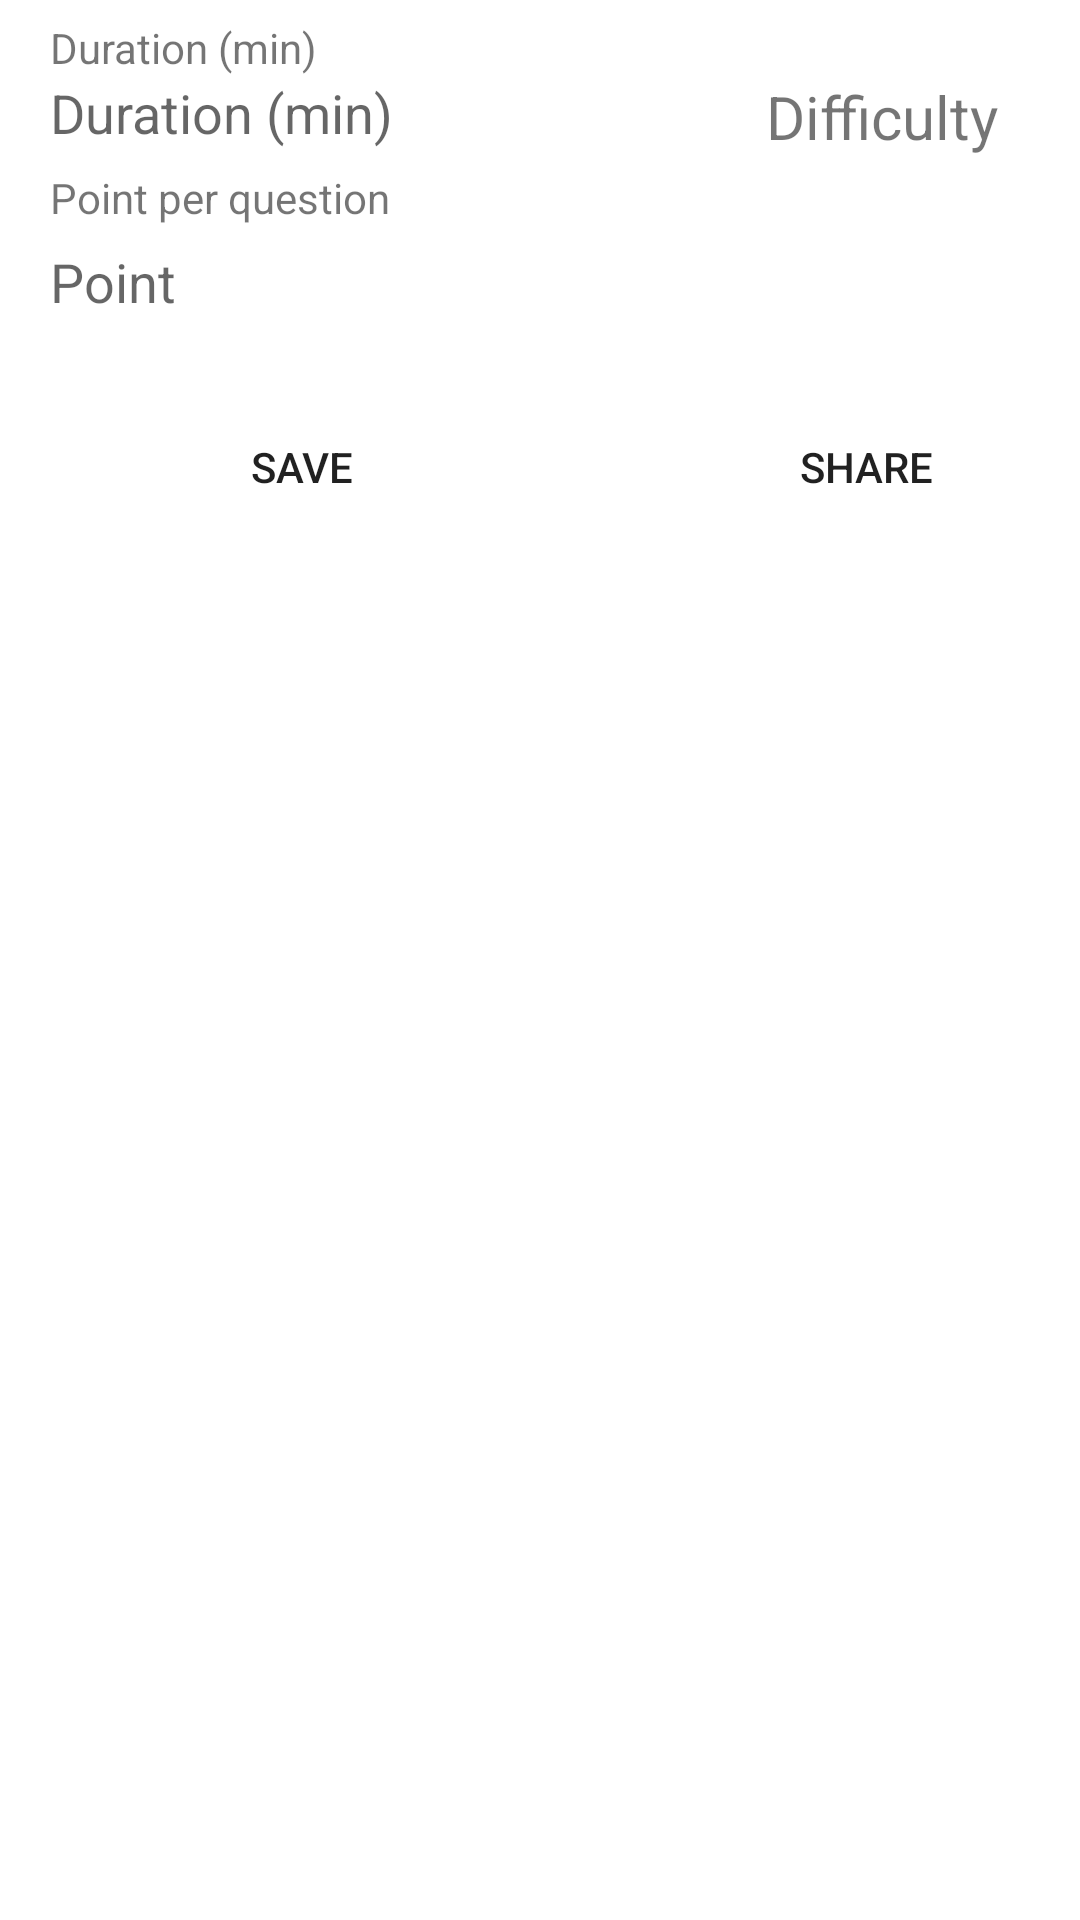

Layout XML and referenced resources for this Android screen:
<!-- AndroidManifest.xml: application theme Theme.MobilProgDeneme -->
<!-- res/layout/activity_new_exam.xml -->
<?xml version="1.0" encoding="utf-8"?>
<LinearLayout xmlns:android="http://schemas.android.com/apk/res/android"
    xmlns:app="http://schemas.android.com/apk/res-auto"
    xmlns:tools="http://schemas.android.com/tools"
    android:layout_width="match_parent"
    android:layout_height="match_parent"
    android:orientation="vertical"
    tools:context="tr.STD17011042.example.NewExam">

    <androidx.constraintlayout.widget.ConstraintLayout
        android:layout_width="match_parent"
        android:layout_height="match_parent"
        android:layout_weight="0.85"
        android:background="@drawable/rowback"
        tools:context="tr.STD17011042.example.ExamSettings">

        <Spinner
            android:id="@+id/defaultDifficultySpinner"
            android:layout_width="0dp"
            android:layout_height="48dp"
            android:background="#FFFFFF"
            app:layout_constraintEnd_toEndOf="@+id/textView2"
            app:layout_constraintStart_toStartOf="@+id/textView2"
            app:layout_constraintTop_toBottomOf="@+id/textView2" />

        <EditText
            android:id="@+id/defaultDuration"
            android:layout_width="wrap_content"
            android:layout_height="wrap_content"
            android:background="#FFFFFF"
            android:ems="10"
            android:hint="Duration (min)"
            android:inputType="number"
            app:layout_constraintBottom_toBottomOf="parent"
            app:layout_constraintEnd_toEndOf="parent"
            app:layout_constraintHorizontal_bias="0.11"
            app:layout_constraintStart_toStartOf="parent"
            app:layout_constraintTop_toTopOf="parent"
            app:layout_constraintVertical_bias="0.13999999" />

        <TextView
            android:id="@+id/textView2"
            android:layout_width="wrap_content"
            android:layout_height="wrap_content"
            android:text="Difficulty"
            android:textSize="20dp"
            app:layout_constraintEnd_toEndOf="parent"
            app:layout_constraintHorizontal_bias="0.51"
            app:layout_constraintStart_toEndOf="@+id/defaultDuration"
            app:layout_constraintTop_toTopOf="@+id/defaultDuration" />

        <EditText
            android:id="@+id/defaultPoint"
            android:layout_width="wrap_content"
            android:layout_height="wrap_content"
            android:layout_marginTop="32dp"
            android:background="#FFFFFF"
            android:ems="10"
            android:hint="Point"
            android:inputType="number"
            app:layout_constraintEnd_toEndOf="@+id/defaultDuration"
            app:layout_constraintStart_toStartOf="@+id/defaultDuration"
            app:layout_constraintTop_toBottomOf="@+id/defaultDuration" />

        <android.widget.Button
            android:id="@+id/saveDefaults"
            android:layout_width="168dp"
            android:layout_height="wrap_content"
            android:layout_marginRight="60dp"
            android:background="@drawable/buttonpruple"
            android:text="SAVE"
            app:layout_constraintBottom_toBottomOf="parent"
            app:layout_constraintEnd_toEndOf="@+id/defaultPoint"
            app:layout_constraintHorizontal_bias="0.0"
            app:layout_constraintStart_toStartOf="@+id/defaultPoint"
            app:layout_constraintTop_toBottomOf="@+id/defaultPoint" />

        <TextView
            android:id="@+id/textView3"
            android:layout_width="wrap_content"
            android:layout_height="wrap_content"
            android:text="Duration (min)"
            app:layout_constraintBottom_toTopOf="@+id/defaultDuration"
            app:layout_constraintEnd_toEndOf="@+id/defaultDuration"
            app:layout_constraintHorizontal_bias="0.0"
            app:layout_constraintStart_toStartOf="@+id/defaultDuration" />

        <TextView
            android:id="@+id/textView4"
            android:layout_width="wrap_content"
            android:layout_height="wrap_content"
            android:text="Point per question"
            app:layout_constraintBottom_toTopOf="@+id/defaultPoint"
            app:layout_constraintEnd_toEndOf="@+id/defaultPoint"
            app:layout_constraintHorizontal_bias="0.0"
            app:layout_constraintStart_toStartOf="@+id/defaultPoint"
            app:layout_constraintTop_toBottomOf="@+id/defaultDuration" />

        <android.widget.Button
            android:id="@+id/share"
            android:layout_width="wrap_content"
            android:layout_height="wrap_content"
            android:background="@drawable/buttonpruple"
            android:backgroundTint="#79FF37DE"
            android:backgroundTintMode="src_atop"
            android:text="SHARE"
            app:layout_constraintBottom_toBottomOf="@+id/saveDefaults"
            app:layout_constraintEnd_toEndOf="@+id/defaultDifficultySpinner"
            app:layout_constraintHorizontal_bias="1.0"
            app:layout_constraintStart_toEndOf="@+id/saveDefaults"
            app:layout_constraintTop_toTopOf="@+id/saveDefaults"
            app:layout_constraintVertical_bias="0.714" />
    </androidx.constraintlayout.widget.ConstraintLayout>

    <LinearLayout
        android:layout_width="match_parent"
        android:layout_height="match_parent"
        android:layout_weight="0.4"
        android:orientation="vertical">

        <androidx.recyclerview.widget.RecyclerView
            android:id="@+id/newExamList"
            android:layout_width="match_parent"
            android:layout_height="match_parent" />
    </LinearLayout>
</LinearLayout>
<!-- resources referenced by this layout -->
<resources>
  <!-- drawable buttonpruple (drawable) -->
  <?xml version="1.0" encoding="utf-8"?>
  <selector xmlns:android="http://schemas.android.com/apk/res/android">
      <item android:drawable="@drawable/purplepressed"  android:state_pressed="true" />
      <item android:drawable="@drawable/purplerect" />
  </selector>
  <style name="Theme.MobilProgDeneme" parent="Theme.MaterialComponents.DayNight.DarkActionBar">
          
          <item name="colorPrimary">#CA32A4</item>
          <item name="colorPrimaryVariant">#B61A64</item>
          <item name="colorOnPrimary">@color/white</item>
          
          <item name="colorSecondary">@color/purple_700</item>
          <item name="colorSecondaryVariant">@color/teal_700</item>
          <item name="colorOnSecondary">@color/black</item>
          
          <item name="android:statusBarColor" tools:targetApi="l">?attr/colorPrimaryVariant</item>
          
      </style>
  <color name="white">#FFFFFFFF</color>
  <color name="purple_700">#FF3700B3</color>
  <color name="teal_700">#FF018786</color>
  <color name="black">#FF000000</color>
</resources>
